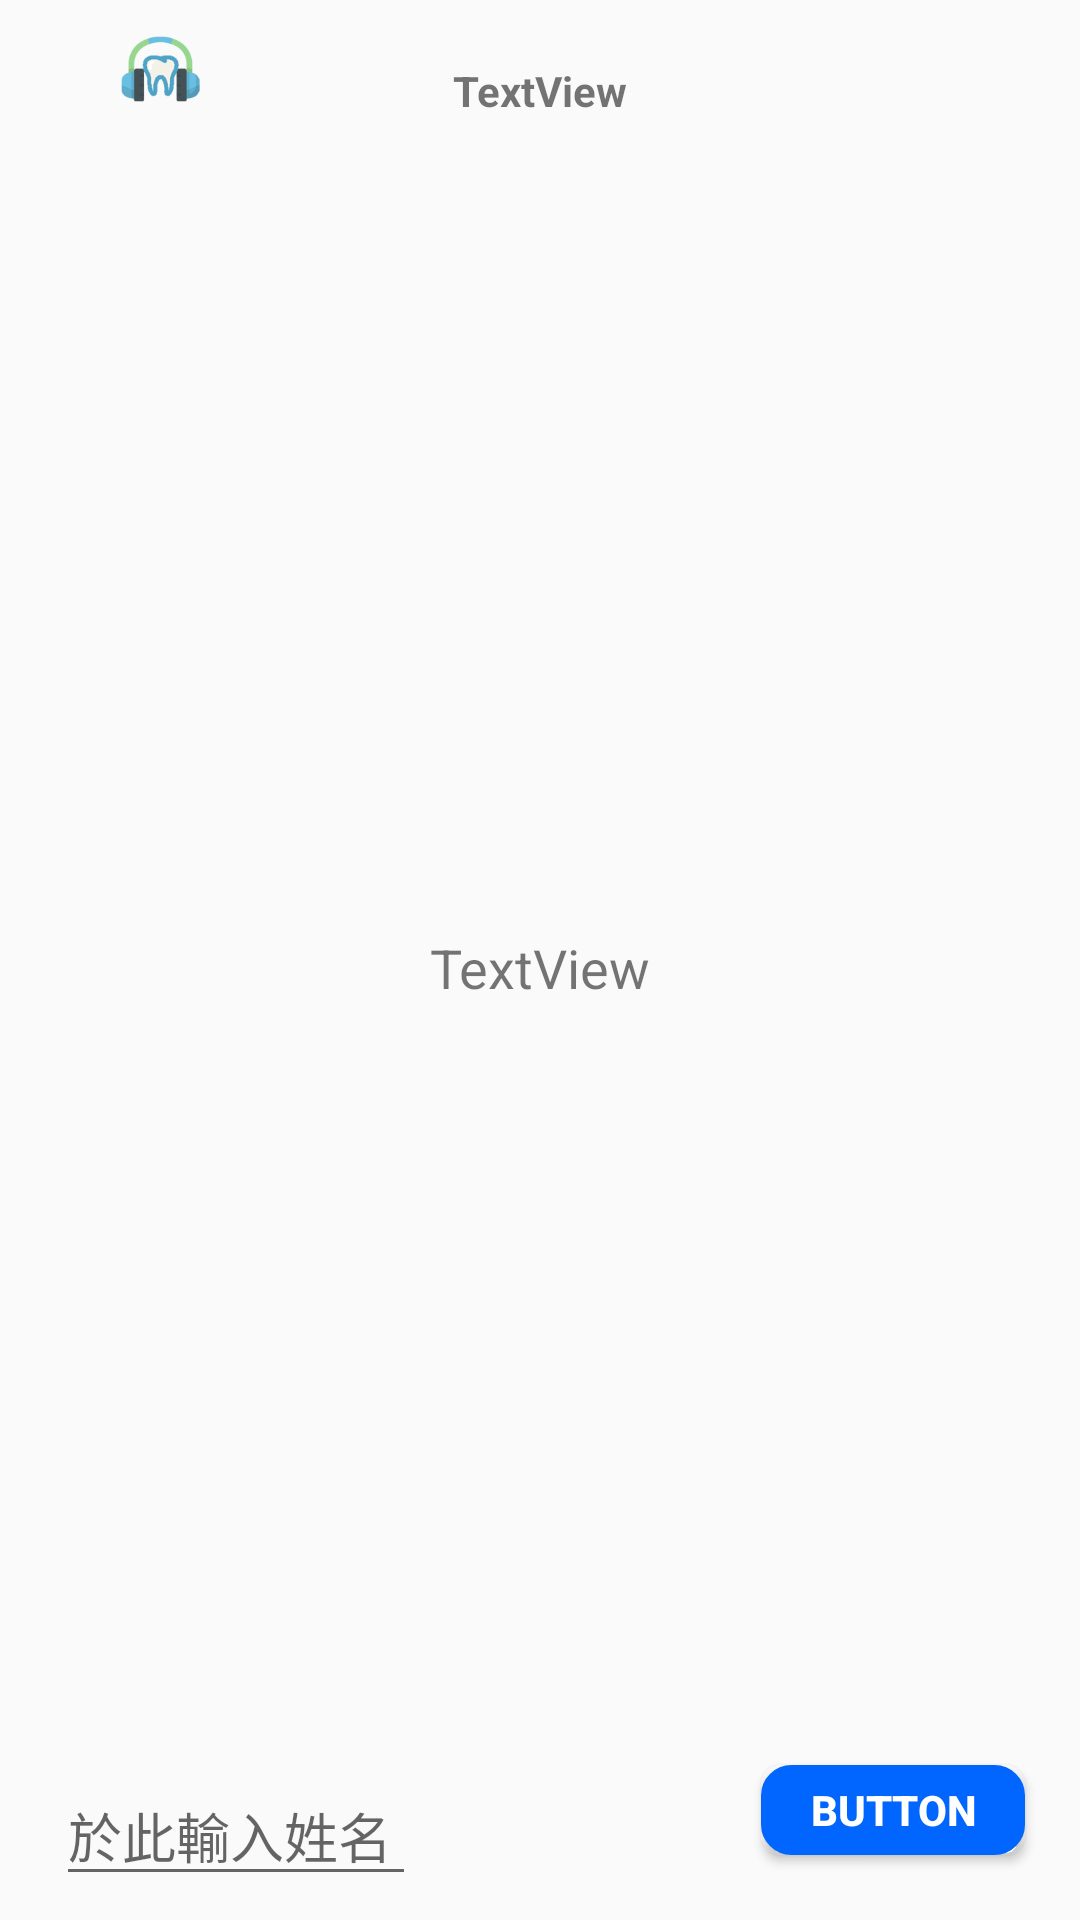

Layout XML and referenced resources for this Android screen:
<!-- AndroidManifest.xml: application theme AppTheme -->
<!-- res/layout/custom_dialog_sign_up.xml -->
<?xml version="1.0" encoding="utf-8"?>
<android.support.constraint.ConstraintLayout xmlns:android="http://schemas.android.com/apk/res/android"
    xmlns:app="http://schemas.android.com/apk/res-auto"
    xmlns:tools="http://schemas.android.com/tools"
    android:layout_width="300dp"
    android:layout_height="400dp"
    android:layout_gravity="center"
    android:layout_marginBottom="0dp"
    android:layout_marginLeft="0dp"
    android:layout_marginRight="0dp"
    android:layout_marginTop="0dp"
    android:background="@drawable/layout_rounded"
    android:baselineAligned="false"
    app:layout_constraintBottom_toBottomOf="parent"
    app:layout_constraintLeft_toLeftOf="parent"
    app:layout_constraintRight_toRightOf="parent"
    app:layout_constraintTop_toTopOf="parent">

    <TextView
        android:id="@+id/title"
        android:layout_width="wrap_content"
        android:layout_height="wrap_content"
        android:layout_marginBottom="8dp"
        android:layout_marginEnd="8dp"
        android:layout_marginLeft="8dp"
        android:layout_marginRight="8dp"
        android:layout_marginStart="8dp"
        android:layout_marginTop="8dp"
        android:gravity="center"
        android:text="TextView"
        android:textAlignment="center"
        android:textSize="14sp"
        android:textStyle="bold"
        app:layout_constraintBottom_toBottomOf="parent"
        app:layout_constraintLeft_toLeftOf="parent"
        app:layout_constraintRight_toRightOf="parent"
        app:layout_constraintTop_toTopOf="parent"
        app:layout_constraintVertical_bias="0.021" />

    <TextView
        android:id="@+id/message"
        android:layout_width="wrap_content"
        android:layout_height="wrap_content"
        android:layout_marginBottom="8dp"
        android:layout_marginEnd="8dp"
        android:layout_marginLeft="8dp"
        android:layout_marginRight="8dp"
        android:layout_marginStart="8dp"
        android:layout_marginTop="8dp"
        android:gravity="center"
        android:text="TextView"
        android:textAlignment="center"
        android:textSize="18sp"
        app:layout_constraintBottom_toBottomOf="parent"
        app:layout_constraintLeft_toLeftOf="parent"
        app:layout_constraintRight_toRightOf="parent"
        app:layout_constraintTop_toTopOf="parent"
        app:layout_constraintVertical_bias="0.504" />

    <Button
        android:id="@+id/confirm"
        android:layout_width="wrap_content"
        android:layout_height="30dp"
        android:layout_marginBottom="8dp"
        android:layout_marginEnd="8dp"
        android:layout_marginLeft="8dp"
        android:layout_marginRight="8dp"
        android:layout_marginStart="8dp"
        android:layout_marginTop="8dp"
        android:background="@drawable/button_rounded"
        android:gravity="center"
        android:text="Button"
        android:textColor="@color/white"
        android:textStyle="bold"
        app:layout_constraintBottom_toBottomOf="parent"
        app:layout_constraintLeft_toLeftOf="parent"
        app:layout_constraintRight_toRightOf="parent"
        app:layout_constraintTop_toTopOf="parent"
        app:layout_constraintVertical_bias="0.977"
        app:layout_constraintHorizontal_bias="0.959" />

    <ImageView
        android:id="@+id/imageView"
        android:layout_width="30dp"
        android:layout_height="30dp"
        android:layout_marginBottom="8dp"
        android:layout_marginLeft="8dp"
        android:layout_marginRight="8dp"
        android:layout_marginTop="8dp"
        app:layout_constraintBottom_toBottomOf="parent"
        app:layout_constraintHorizontal_bias="0.098"
        app:layout_constraintLeft_toLeftOf="parent"
        app:layout_constraintRight_toRightOf="parent"
        app:layout_constraintTop_toTopOf="parent"
        app:layout_constraintVertical_bias="0.0"
        app:srcCompat="@drawable/tooth_icon" />

    <EditText
        android:id="@+id/editText"
        android:layout_width="120dp"
        android:layout_height="40dp"
        android:layout_marginBottom="8dp"
        android:layout_marginLeft="8dp"
        android:layout_marginRight="8dp"
        android:layout_marginTop="8dp"
        android:ems="10"
        android:hint="於此輸入姓名"
        android:inputType="textPersonName"
        app:layout_constraintBottom_toBottomOf="parent"
        app:layout_constraintHorizontal_bias="0.048"
        app:layout_constraintLeft_toLeftOf="parent"
        app:layout_constraintRight_toRightOf="parent"
        app:layout_constraintTop_toTopOf="parent"
        app:layout_constraintVertical_bias="1.0" />

</android.support.constraint.ConstraintLayout>
<!-- resources referenced by this layout -->
<resources>
  <color name="white">#ffffff</color>
  <!-- drawable button_rounded (drawable) -->
  <?xml version="1.0" encoding="utf-8"?>
  <shape xmlns:android="http://schemas.android.com/apk/res/android">
      <solid android:color="@color/colorAccent" />
      <stroke
          android:width="7dp"
          android:color="@color/colorAccent" />
  
      <corners android:radius="20px" />
  
      <padding
          android:bottom="0dp"
          android:left="0dp"
          android:right="0dp"
          android:top="0dp" />
  </shape>
  <!-- drawable tooth_icon: png bitmap (drawable, 8563 bytes) -->
  <style name="AppTheme" parent="Theme.AppCompat.Light.NoActionBar">
          
          <item name="colorPrimary">@color/colorPrimary</item>
          <item name="colorPrimaryDark">@color/colorPrimaryDark</item>
          <item name="colorAccent">@color/colorAccent</item>
          <item name="android:alertDialogTheme">@style/DialogCustom</item>
      </style>
  <color name="colorAccent">#0066ff</color>
  <color name="colorPrimary">#FFFFFF</color>
  <color name="colorPrimaryDark">#000000</color>
  <style name="DialogCustom" parent="Theme.AppCompat.Light.Dialog">
          <item name="colorAccent">@color/colorPrimary</item>
          <item name="android:background">@drawable/dialog_rounded</item>
          <item name="android:textColor">@color/black</item>
          <item name="android:windowCloseOnTouchOutside">true</item>
      </style>
  <color name="black">#000000</color>
</resources>
